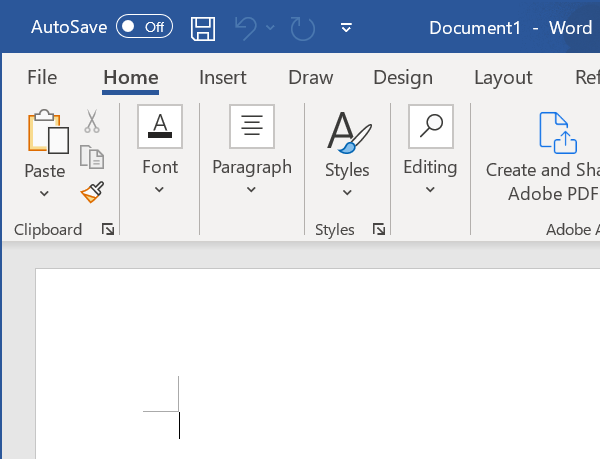
Workflow: WordForEachAttachWindowEx5.5

Step 1: Attach Window- MS Word on the element in window '* - Word' (winword.exe)

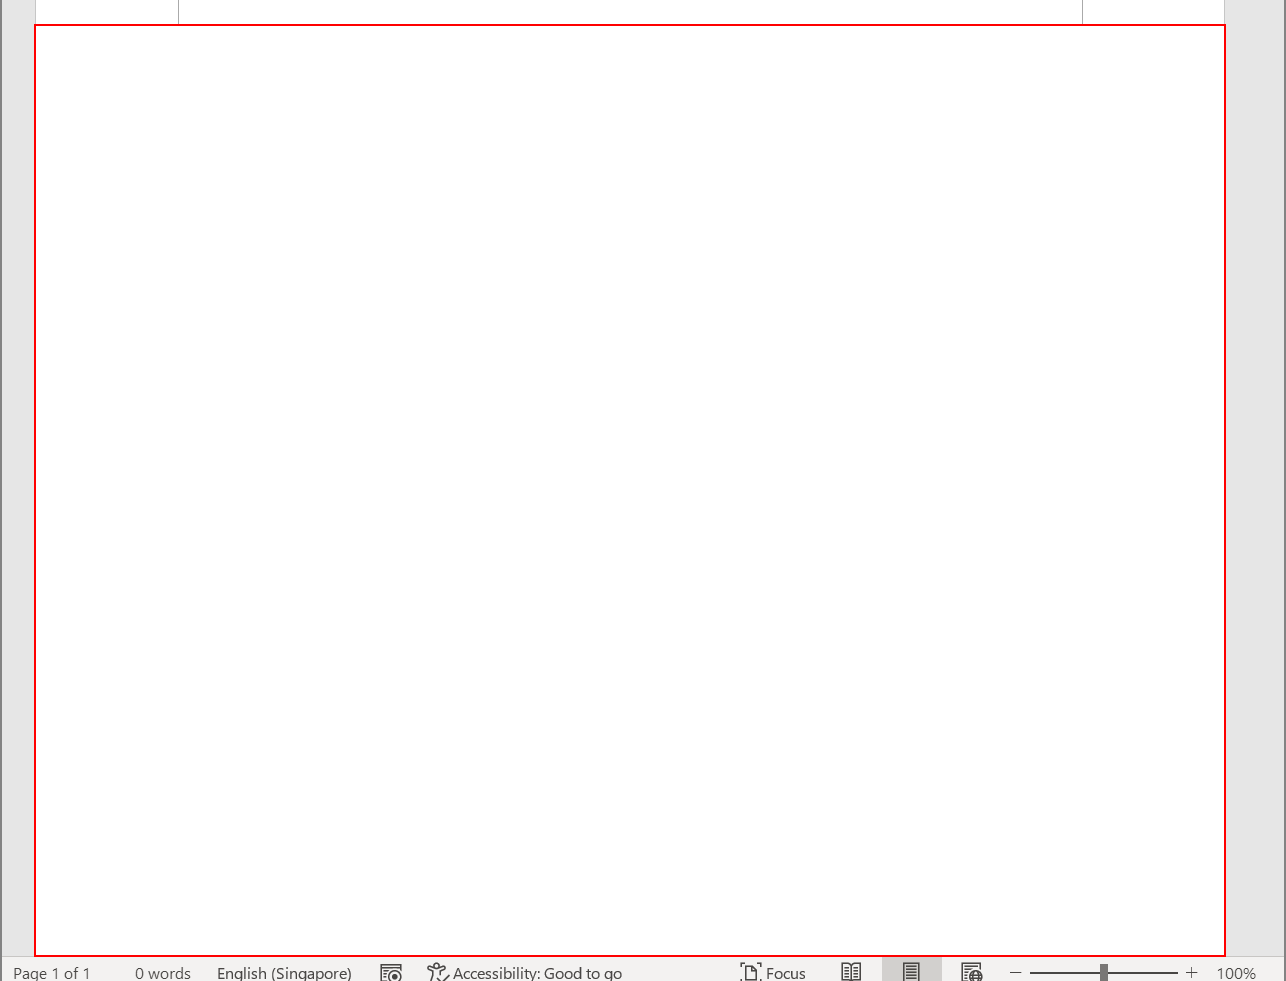
Step 2: type [item.ToString] into the edit 'Page 1 content'

Step 3: type a value into the edit 'Page 1 content' (same screen as step 2)

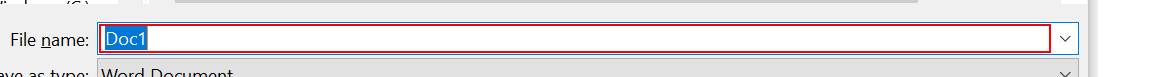
Step 4: type "["C:\Users\[user]\Desktop\UiPath\OwnPractice\OwnOutput\ForEach"+Now.ToString("dd-MM-yyyy_HH-mm-ss")+".docx"]" in window 'Save As' (winword.exe)

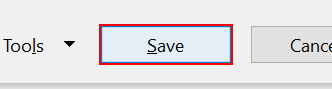
Step 5: click in window 'Save As' (winword.exe)